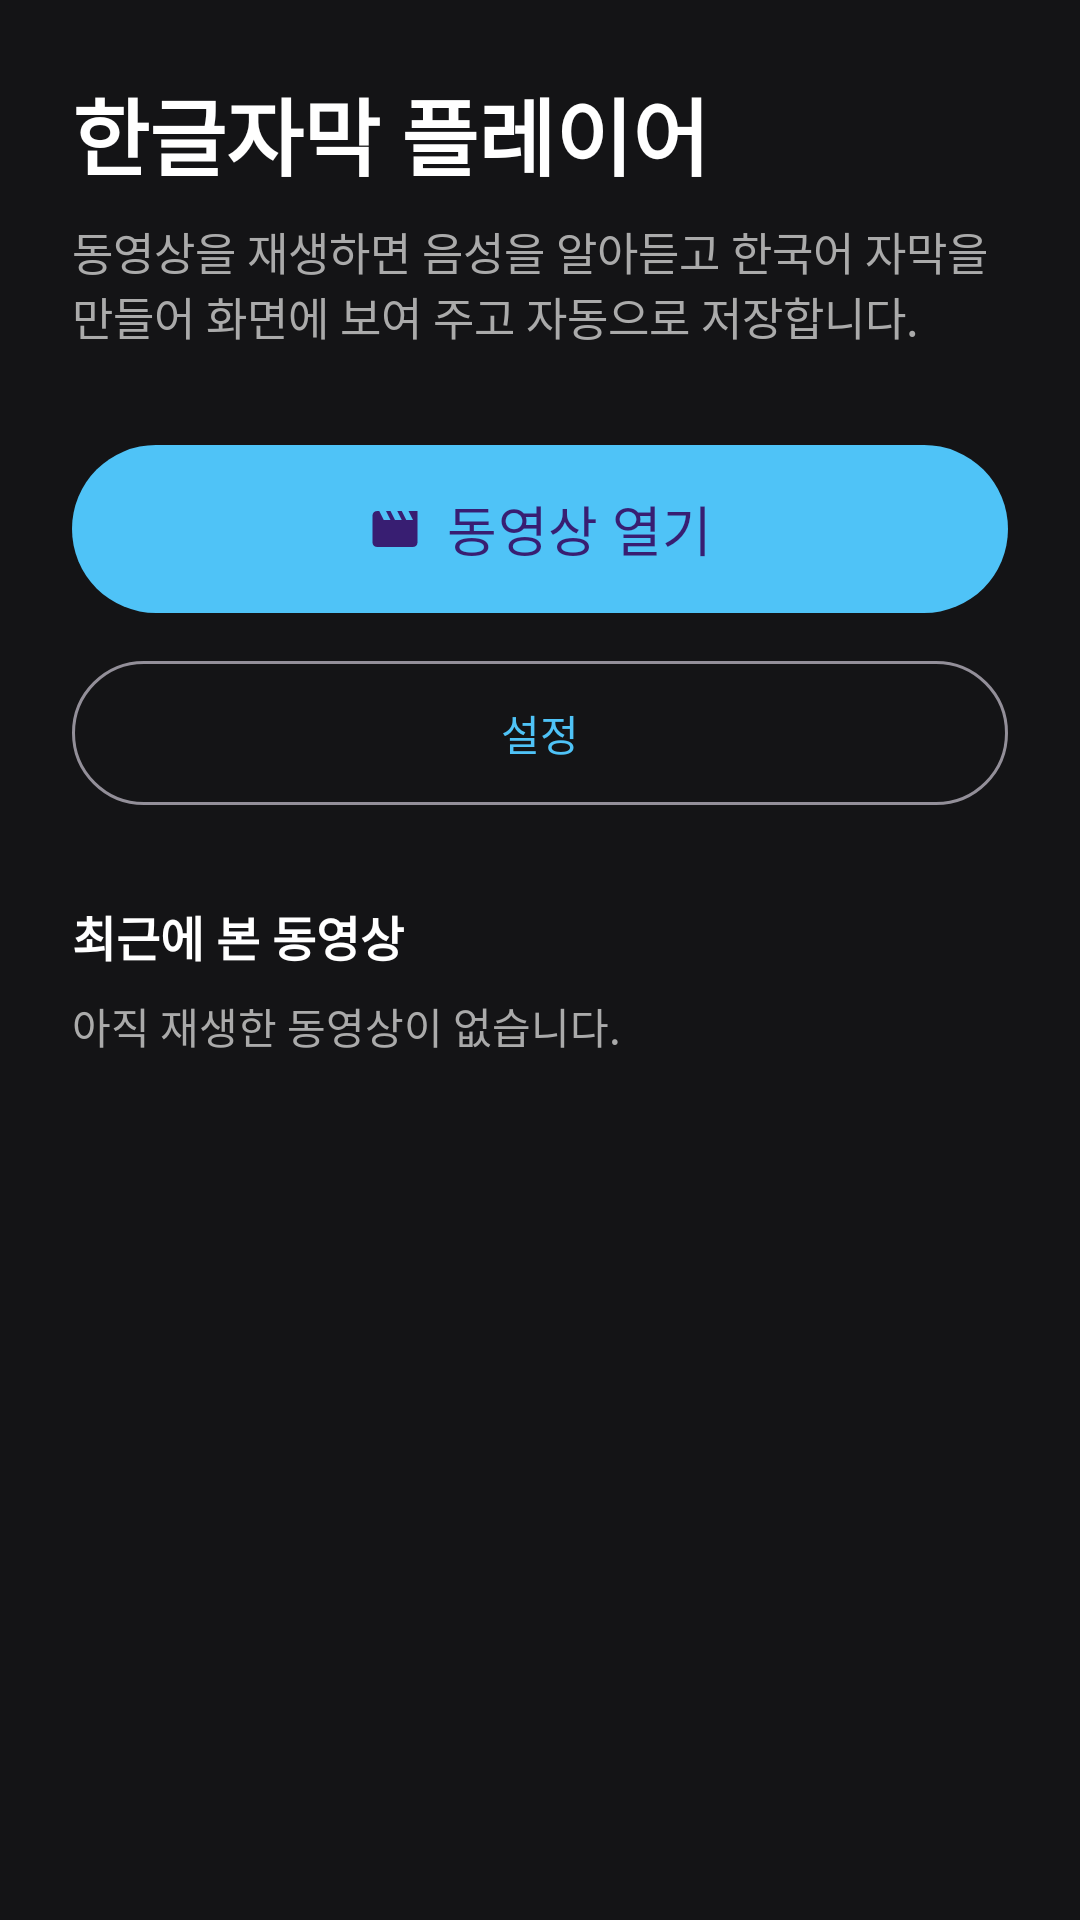

Layout XML and referenced resources for this Android screen:
<!-- AndroidManifest.xml: application theme Theme.KoSub -->
<!-- res/layout/activity_main.xml -->
<?xml version="1.0" encoding="utf-8"?>
<LinearLayout xmlns:android="http://schemas.android.com/apk/res/android"
    xmlns:app="http://schemas.android.com/apk/res-auto"
    android:layout_width="match_parent"
    android:layout_height="match_parent"
    android:fitsSystemWindows="true"
    android:orientation="vertical"
    android:padding="24dp">

    <TextView
        android:layout_width="wrap_content"
        android:layout_height="wrap_content"
        android:text="@string/app_name"
        android:textColor="@android:color/white"
        android:textSize="28sp"
        android:textStyle="bold" />

    <TextView
        android:layout_width="match_parent"
        android:layout_height="wrap_content"
        android:layout_marginTop="8dp"
        android:text="@string/home_desc"
        android:textColor="@color/text_dim"
        android:textSize="15sp" />

    <com.google.android.material.button.MaterialButton
        android:id="@+id/open_button"
        android:layout_width="match_parent"
        android:layout_height="64dp"
        android:layout_marginTop="28dp"
        android:text="@string/open_video"
        android:textSize="18sp"
        app:icon="@drawable/ic_movie"
        app:iconGravity="textStart" />

    <com.google.android.material.button.MaterialButton
        android:id="@+id/settings_button"
        style="@style/Widget.Material3.Button.OutlinedButton"
        android:layout_width="match_parent"
        android:layout_height="56dp"
        android:layout_marginTop="8dp"
        android:text="@string/settings_title" />

    <TextView
        android:layout_width="wrap_content"
        android:layout_height="wrap_content"
        android:layout_marginTop="28dp"
        android:text="@string/recent"
        android:textColor="@android:color/white"
        android:textSize="16sp"
        android:textStyle="bold" />

    <TextView
        android:id="@+id/empty_text"
        android:layout_width="wrap_content"
        android:layout_height="wrap_content"
        android:layout_marginTop="8dp"
        android:text="@string/no_recent"
        android:textColor="@color/text_dim" />

    <androidx.recyclerview.widget.RecyclerView
        android:id="@+id/recent_list"
        android:layout_width="match_parent"
        android:layout_height="0dp"
        android:layout_marginTop="4dp"
        android:layout_weight="1" />

    <TextView
        android:id="@+id/info_text"
        android:layout_width="match_parent"
        android:layout_height="wrap_content"
        android:layout_marginTop="12dp"
        android:textColor="@color/text_dim"
        android:textSize="12sp" />
</LinearLayout>
<!-- resources referenced by this layout -->
<resources>
  <color name="text_dim">#FFAAAAAA</color>
  <!-- drawable ic_movie (drawable) -->
  <?xml version="1.0" encoding="utf-8"?>
  <vector xmlns:android="http://schemas.android.com/apk/res/android"
      android:width="24dp" android:height="24dp" android:viewportWidth="24" android:viewportHeight="24" android:tint="#FFFFFFFF">
      <path android:fillColor="@android:color/white" android:pathData="M18,4l2,4h-3l-2,-4h-2l2,4h-3l-2,-4H8l2,4H7L5,4H4c-1.1,0 -2,0.9 -2,2v12c0,1.1 0.9,2 2,2h16c1.1,0 2,-0.9 2,-2V4h-4z" />
  </vector>
  <string name="app_name">한글자막 플레이어</string>
  <string name="home_desc">동영상을 재생하면 음성을 알아듣고 한국어 자막을 만들어 화면에 보여 주고 자동으로 저장합니다.</string>
  <string name="no_recent">아직 재생한 동영상이 없습니다.</string>
  <string name="open_video">동영상 열기</string>
  <string name="recent">최근에 본 동영상</string>
  <string name="settings_title">설정</string>
  <style name="Theme.KoSub" parent="Theme.Material3.Dark">
          <item name="colorPrimary">@color/accent</item>
          <item name="colorSecondary">@color/accent</item>
          <item name="android:windowBackground">@color/bg</item>
          <item name="android:statusBarColor">@color/bg</item>
          <item name="android:navigationBarColor">@color/bg</item>
      </style>
  <color name="accent">#FF4FC3F7</color>
  <color name="bg">#FF141416</color>
</resources>
